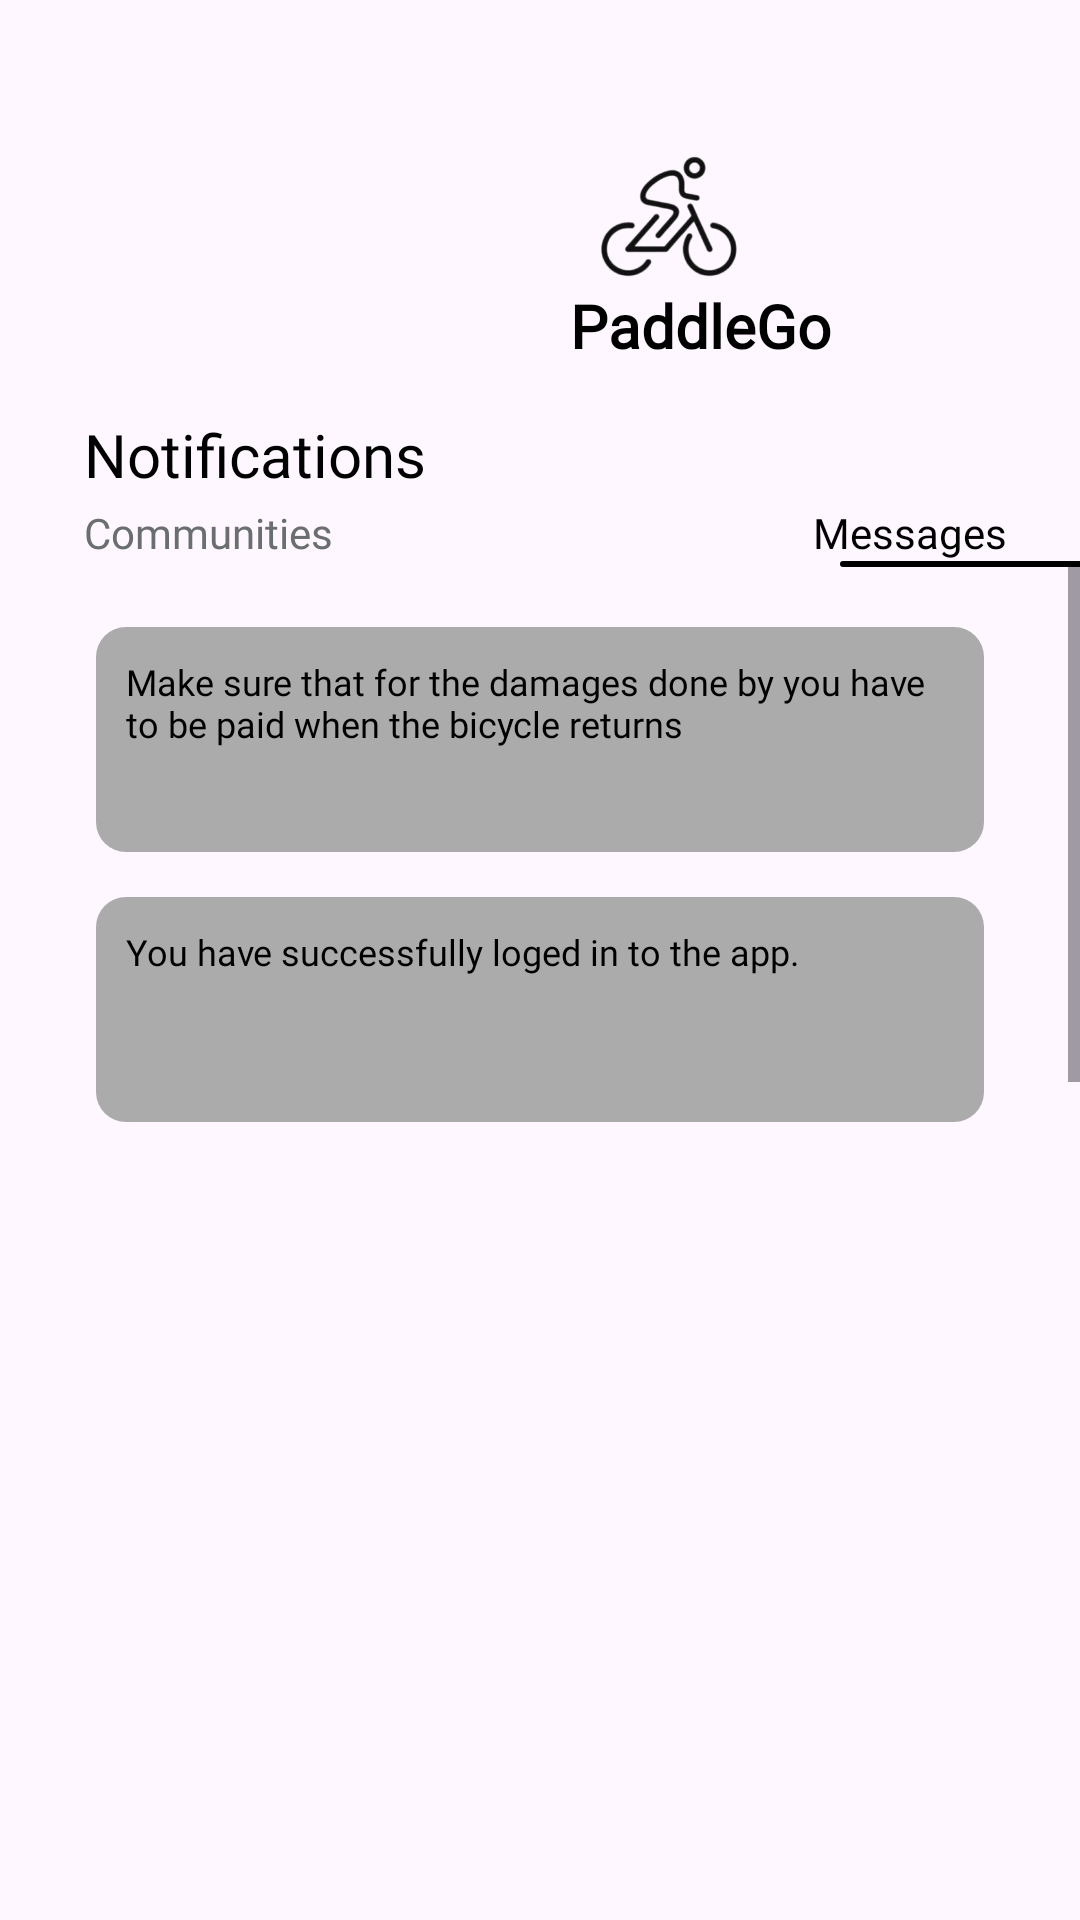

Android layout source for this screen:
<!-- AndroidManifest.xml: application theme Theme.BicycleRentalApp -->
<!-- res/layout/fragment_notification2.xml -->
<?xml version="1.0" encoding="utf-8"?>
<FrameLayout xmlns:android="http://schemas.android.com/apk/res/android"
    xmlns:app="http://schemas.android.com/apk/res-auto"
    xmlns:tools="http://schemas.android.com/tools"
    android:layout_width="match_parent"
    android:layout_height="match_parent"
    tools:context=".Other_Fragments.Notification2Fragment">

    <androidx.constraintlayout.widget.ConstraintLayout
        android:layout_width="match_parent"
        android:layout_height="match_parent"
        android:paddingTop="10dp">


        <ImageView
            android:id="@+id/imageView10"
            android:layout_width="126dp"
            android:layout_height="128dp"
            android:layout_marginStart="160dp"
            android:src="@drawable/blacklogo"
            app:layout_constraintStart_toStartOf="parent"
            app:layout_constraintTop_toTopOf="parent" />

        <TextView
            android:id="@+id/textView11"
            android:layout_width="wrap_content"
            android:layout_height="wrap_content"
            android:layout_marginStart="190dp"
            android:layout_marginTop="85dp"
            android:fontFamily="@font/gilbert"
            android:text="PaddleGo"
            android:textColor="@color/black"
            android:textSize="20sp"
            android:textStyle="bold"
            app:layout_constraintStart_toStartOf="parent"
            app:layout_constraintTop_toTopOf="parent" />

        <TextView
            android:id="@+id/dd"
            android:layout_width="wrap_content"
            android:layout_height="wrap_content"
            android:layout_marginStart="28dp"
            android:layout_marginTop="128dp"
            android:fontFamily="@font/poppins_bold"
            android:text="Notifications"
            android:textColor="@color/black"
            android:textSize="20sp"
            app:layout_constraintStart_toStartOf="parent"
            app:layout_constraintTop_toTopOf="parent" />

        <TextView
            android:id="@+id/notification"
            android:layout_width="wrap_content"
            android:layout_height="wrap_content"
            android:layout_marginStart="28dp"
            android:layout_marginTop="3dp"
            android:fontFamily="@font/poppins_bold"
            android:text="Communities"
            android:textColor="@color/third"
            app:layout_constraintStart_toStartOf="parent"
            app:layout_constraintTop_toBottomOf="@+id/dd" />

        <TextView
            android:id="@+id/message"
            android:layout_width="wrap_content"
            android:layout_height="wrap_content"
            android:layout_marginStart="160dp"
            android:layout_marginTop="3dp"
            android:fontFamily="@font/poppins_bold"
            android:text="Messages"
            android:textColor="@color/black"
            app:layout_constraintStart_toEndOf="@+id/notification"
            app:layout_constraintTop_toBottomOf="@+id/dd" />

        <TextView
            android:id="@+id/textView23"
            android:layout_width="87dp"
            android:layout_height="2dp"
            android:layout_marginStart="280dp"
            android:background="@drawable/bottombar"
            app:layout_constraintStart_toStartOf="parent"
            app:layout_constraintTop_toBottomOf="@+id/notification" />


        <ScrollView
            android:layout_width="match_parent"
            android:layout_height="0dp"

            app:layout_constraintTop_toBottomOf="@+id/textView23"
            app:layout_constraintBottom_toBottomOf="parent">

            <LinearLayout
                android:layout_width="match_parent"
                android:layout_height="wrap_content"
                android:orientation="vertical"
                android:paddingBottom="1000dp">

                <TextView
                    android:id="@+id/textView57"
                    android:layout_width="match_parent"
                    android:layout_height="wrap_content"
                    android:layout_marginLeft="32dp"
                    android:layout_marginTop="20dp"
                    android:layout_marginRight="32dp"
                    android:width="380dp"
                    android:background="@drawable/lightashwidget"
                    android:fontFamily="@font/poppins_regular"
                    android:padding="10dp"
                    android:height="75dp"
                    android:text="Make sure that for the damages done by you have
to be paid when the bicycle returns"
                    android:textColor="@color/black"
                    android:textSize="12sp" />

                <TextView
                    android:id="@+id/textView55"
                    android:layout_width="match_parent"
                    android:layout_height="wrap_content"
                    android:background="@drawable/lightashwidget"
                    android:width="380dp"
                    android:height="75dp"
                    android:layout_marginRight="32dp"
                    android:text="You have successfully loged in to the app."
                    android:textColor="@color/black"
                    android:fontFamily="@font/poppins_regular"
                    android:textSize="12sp"
                    android:padding="10dp"
                    android:layout_marginLeft="32dp"
                    android:layout_marginTop="15dp" />
            </LinearLayout>
        </ScrollView>
    </androidx.constraintlayout.widget.ConstraintLayout>

</FrameLayout>
<!-- resources referenced by this layout -->
<resources>
  <color name="black">#FF000000</color>
  <color name="third">#6B6E6E</color>
  <!-- drawable blacklogo: png bitmap (drawable-xxhdpi, 44069 bytes) -->
  <!-- drawable bottombar (drawable) -->
  <?xml version="1.0" encoding="utf-8"?>
  <selector xmlns:android="http://schemas.android.com/apk/res/android">
  <item>
      <shape android:shape="rectangle">
  <solid android:color="@color/black"/>
          <corners android:radius="50dp"/>
  
      </shape>
  </item>
  </selector>
  <!-- drawable lightashwidget (drawable) -->
  <?xml version="1.0" encoding="utf-8"?>
  <selector xmlns:android="http://schemas.android.com/apk/res/android">
          <item>
              <shape android:shape="rectangle">
                  <corners android:radius="10dp"/>
                  <solid android:color="@color/lightash"/>
              </shape>
          </item>
  
  </selector>
  <style name="Theme.BicycleRentalApp" parent="Base.Theme.BicycleRentalApp" />
  <color name="lightash">#ACABAB</color>
  <style name="Base.Theme.BicycleRentalApp" parent="Theme.Material3.DayNight.NoActionBar">
          
          
      </style>
</resources>
